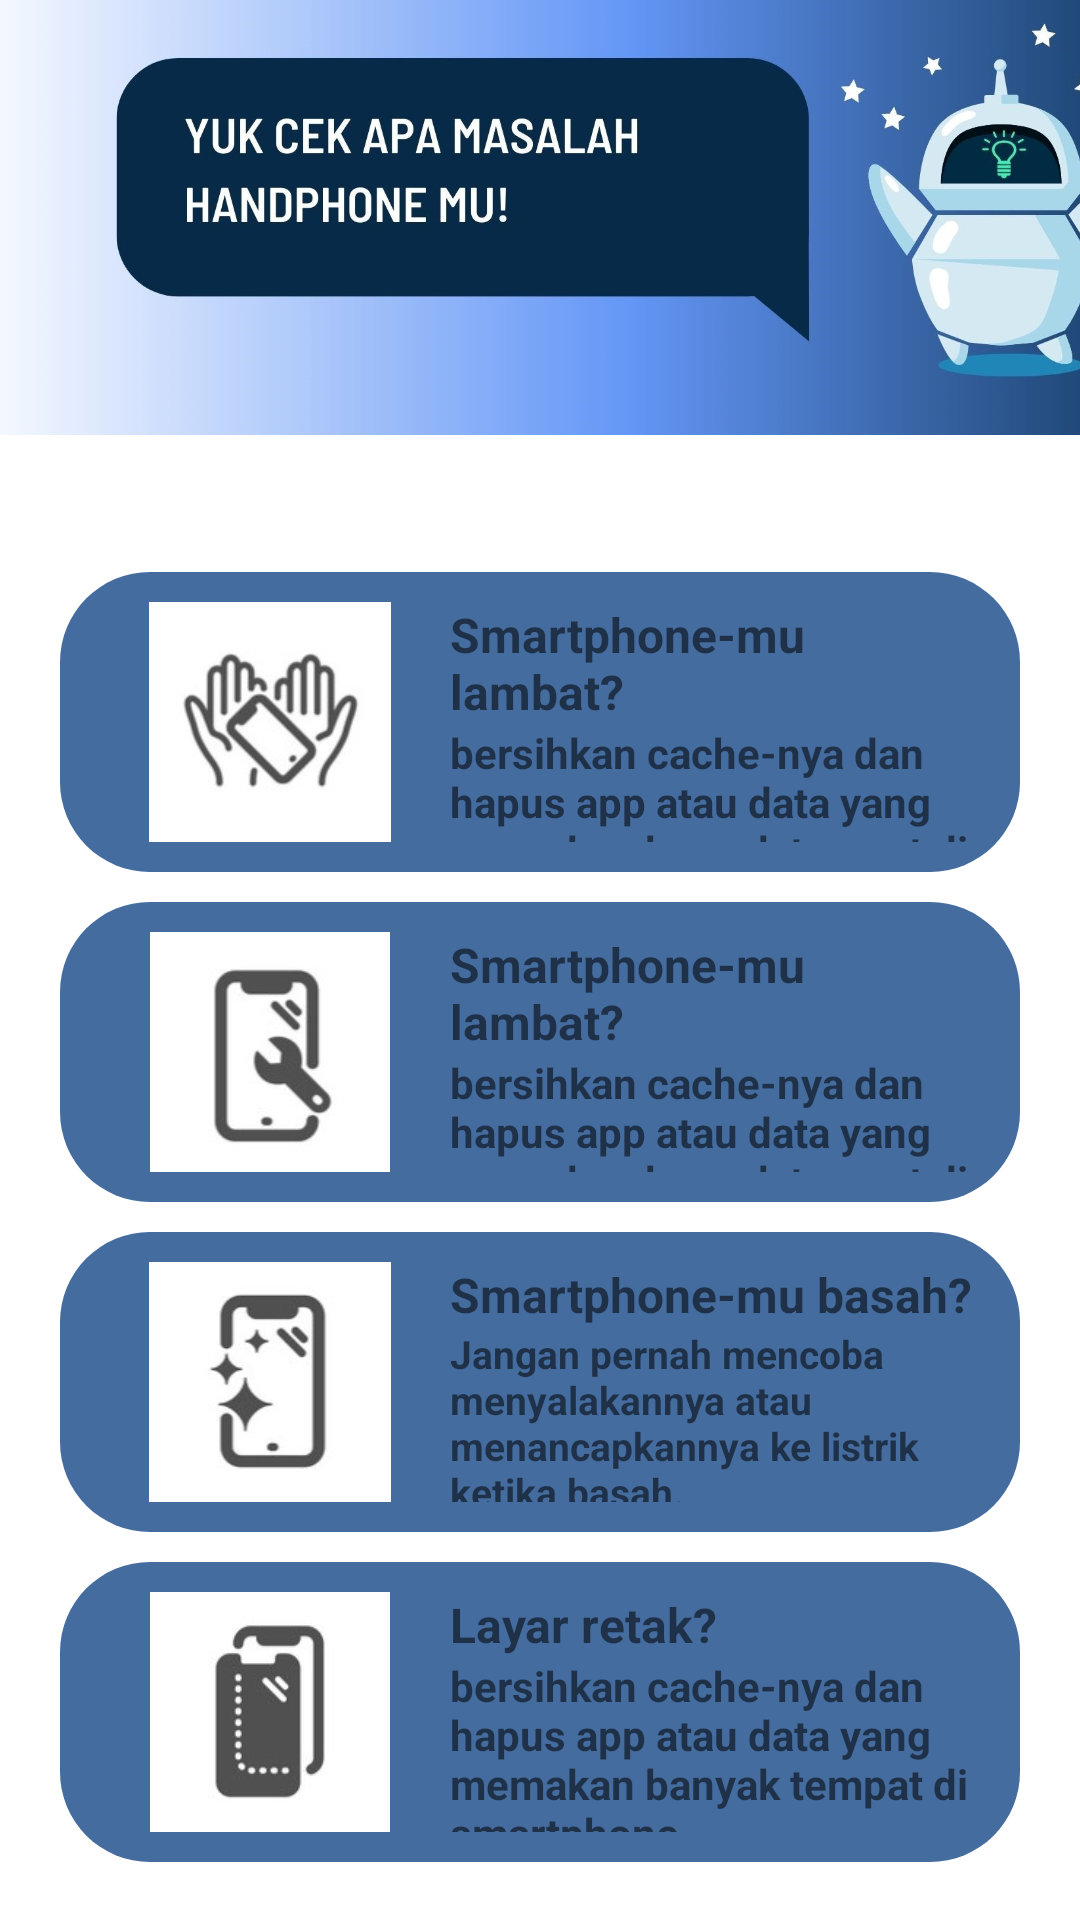

Android layout source for this screen:
<!-- AndroidManifest.xml: application theme Theme.ApkKonsultasiTroubleHP -->
<!-- res/layout/activity_trouble.xml -->
<?xml version="1.0" encoding="utf-8"?>
<LinearLayout xmlns:android="http://schemas.android.com/apk/res/android"
    xmlns:app="http://schemas.android.com/apk/res-auto"
    xmlns:tools="http://schemas.android.com/tools"
    android:layout_width="match_parent"
    android:layout_height="match_parent"
    android:orientation="vertical"
    tools:context=".Trouble">
    <ImageView
        android:layout_width="420dp"
        android:layout_height="300dp"
        android:layout_marginStart="0dp"
        android:layout_marginTop="-80dp"
        android:layout_marginEnd="0dp"
        android:layout_marginBottom="0dp"
        android:src="@drawable/gmbr2" />
    <LinearLayout
        android:padding="10dp"
        android:background="@drawable/bg"
        android:layout_marginTop="-30dp"
        android:layout_width="match_parent"
        android:layout_marginRight="20dp"
        android:layout_marginLeft="20dp"
        android:orientation="horizontal"
        android:layout_height="100dp">
        <LinearLayout
            android:layout_width="wrap_content"
            android:layout_height="wrap_content"
            android:orientation="vertical">
            <ImageView
                android:src="@drawable/icon2"
                android:layout_width="120dp"
                android:layout_height="80dp"/>
        </LinearLayout>
        <LinearLayout
            android:orientation="vertical"
            android:layout_width="match_parent"
            android:layout_height="wrap_content"
            >
            <TextView
                android:layout_width="match_parent"
                android:layout_height="wrap_content"
                android:textSize="16dp"
                android:textStyle="bold"
                android:text="Smartphone-mu lambat?"/>
            <TextView
                android:layout_width="match_parent"
                android:layout_height="wrap_content"
                android:textSize="14dp"
                android:textStyle="bold"
                android:text="bersihkan cache-nya dan hapus app atau data yang memakan banyak tempat di smartphone."/>
        </LinearLayout>
    </LinearLayout>
    <LinearLayout
        android:padding="10dp"
        android:background="@drawable/bg"
        android:layout_marginTop="10dp"
        android:layout_width="match_parent"
        android:layout_marginRight="20dp"
        android:layout_marginLeft="20dp"
        android:orientation="horizontal"
        android:layout_height="100dp">
        <LinearLayout
            android:layout_width="wrap_content"
            android:layout_height="wrap_content"
            android:orientation="vertical">
            <ImageView
                android:src="@drawable/icon4"
                android:layout_width="120dp"
                android:layout_height="80dp"/>
        </LinearLayout>
        <LinearLayout
            android:orientation="vertical"
            android:layout_width="match_parent"
            android:layout_height="wrap_content"
            android:layout_marginTop="0dp">
            <TextView
                android:layout_width="match_parent"
                android:layout_height="wrap_content"
                android:textSize="16dp"
                android:textStyle="bold"
                android:text="Smartphone-mu lambat?"/>
            <TextView
                android:layout_width="match_parent"
                android:layout_height="wrap_content"
                android:textSize="14dp"
                android:textStyle="bold"
                android:text="bersihkan cache-nya dan hapus app atau data yang memakan banyak tempat di smartphone."/>
        </LinearLayout>
    </LinearLayout>
    <LinearLayout
        android:padding="10dp"
        android:background="@drawable/bg"
        android:layout_marginTop="10dp"
        android:layout_width="match_parent"
        android:layout_marginRight="20dp"
        android:layout_marginLeft="20dp"
        android:orientation="horizontal"
        android:layout_height="100dp">
        <LinearLayout
            android:layout_width="wrap_content"
            android:layout_height="wrap_content"
            android:orientation="vertical">
            <ImageView
                android:src="@drawable/icon5"
                android:layout_width="120dp"
                android:layout_height="80dp"/>
        </LinearLayout>
        <LinearLayout
            android:orientation="vertical"
            android:layout_width="match_parent"
            android:layout_height="wrap_content"
            android:layout_marginTop="0dp">
            <TextView
                android:layout_width="match_parent"
                android:layout_height="wrap_content"
                android:textSize="16dp"
                android:textStyle="bold"
                android:text="Smartphone-mu basah?"/>
            <TextView
                android:layout_width="match_parent"
                android:layout_height="wrap_content"
                android:textSize="13dp"
                android:textStyle="bold"
                android:text="Jangan pernah mencoba menyalakannya atau menancapkannya ke listrik ketika basah."/>
        </LinearLayout>
    </LinearLayout>
    <LinearLayout
        android:padding="10dp"
        android:background="@drawable/bg"
        android:layout_marginTop="10dp"
        android:layout_width="match_parent"
        android:layout_marginRight="20dp"
        android:layout_marginLeft="20dp"
        android:orientation="horizontal"
        android:layout_height="100dp">
        <LinearLayout
            android:layout_width="wrap_content"
            android:layout_height="wrap_content"
            android:orientation="vertical">
            <ImageView
                android:src="@drawable/icon6"
                android:layout_width="120dp"
                android:layout_height="80dp"/>
        </LinearLayout>
        <LinearLayout
            android:orientation="vertical"
            android:layout_width="match_parent"
            android:layout_height="wrap_content"
            android:layout_marginTop="0dp">
            <TextView
                android:layout_width="match_parent"
                android:layout_height="wrap_content"
                android:textSize="16dp"
                android:textStyle="bold"
                android:text="Layar retak?"/>
            <TextView
                android:layout_width="match_parent"
                android:layout_height="wrap_content"
                android:textSize="14dp"
                android:textStyle="bold"
                android:text="bersihkan cache-nya dan hapus app atau data yang memakan banyak tempat di smartphone."/>
        </LinearLayout>
    </LinearLayout>
    </LinearLayout>
<!-- resources referenced by this layout -->
<resources>
  <!-- drawable bg (drawable) -->
  <?xml version="1.0" encoding="utf-8"?>
  <shape xmlns:android="http://schemas.android.com/apk/res/android">
      <solid android:shape="rectangle" />
      <solid android:color="#446C9E"/>
      <corners
          android:radius="30dp"
          />
  
  </shape>
  <!-- drawable gmbr2: jpg bitmap (drawable, 101215 bytes) -->
  <!-- drawable icon2: jpg bitmap (drawable, 18371 bytes) -->
  <!-- drawable icon4: jpg bitmap (drawable, 17317 bytes) -->
  <!-- drawable icon5: jpg bitmap (drawable, 17543 bytes) -->
  <!-- drawable icon6: jpg bitmap (drawable, 17156 bytes) -->
  <style name="Theme.ApkKonsultasiTroubleHP" parent="Theme.MaterialComponents.DayNight.DarkActionBar">
          
          <item name="colorPrimary">@color/purple_500</item>
          <item name="colorPrimaryVariant">@color/purple_700</item>
          <item name="colorOnPrimary">@color/white</item>
          
          <item name="colorSecondary">@color/teal_200</item>
          <item name="colorSecondaryVariant">@color/teal_700</item>
          <item name="colorOnSecondary">@color/black</item>
          
          <item name="android:statusBarColor">?attr/colorPrimaryVariant</item>
          
      </style>
  <!-- not gathered from this repository: default colours our renderer supplied (Android Studio template values) -->
  <color name="purple_500">#FF6200EE</color>
  <color name="purple_700">#FF3700B3</color>
  <color name="teal_200">#FF03DAC5</color>
  <color name="teal_700">#FF018786</color>
  <color name="black">#FF000000</color>
  <color name="white">#FFFFFFFF</color>
</resources>
